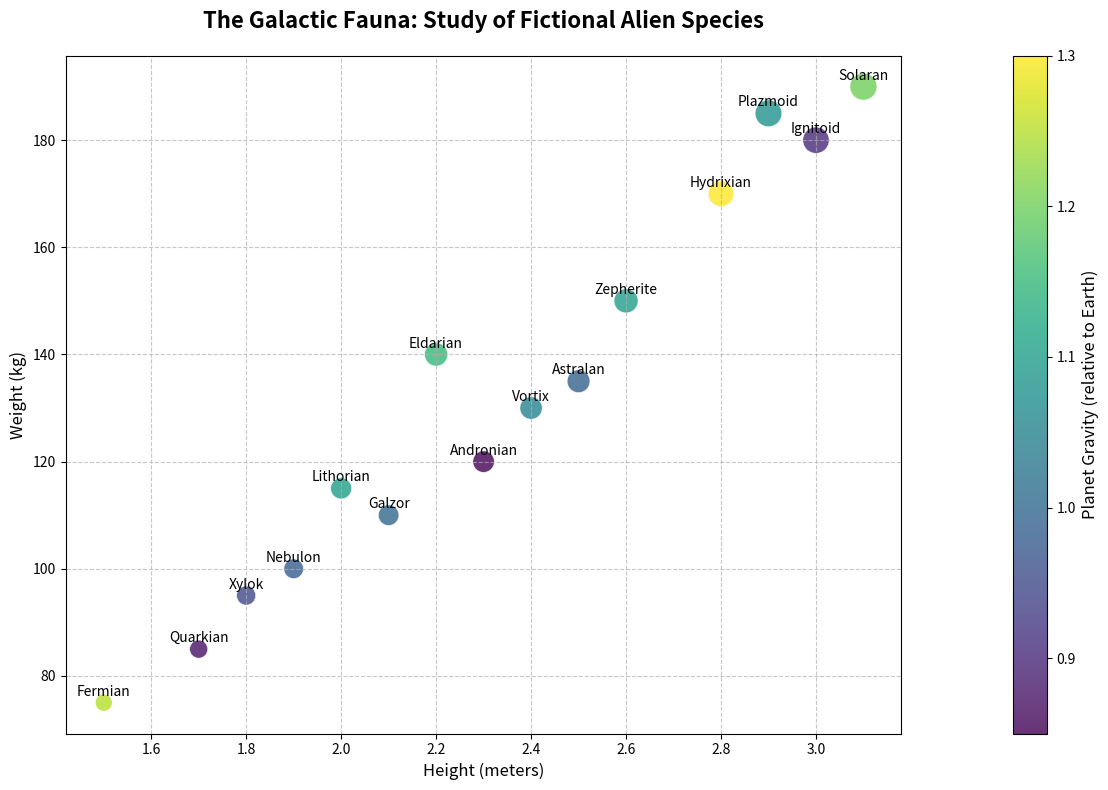

Python code for this plot:
import matplotlib.pyplot as plt
import numpy as np

# Data
species = ["Andronian", "Xylok", "Zepherite", "Fermian", "Galzor", 
           "Ignitoid", "Hydrixian", "Eldarian", "Nebulon", "Vortix",
           "Lithorian", "Plazmoid", "Quarkian", "Solaran", "Astralan"]

# Heights (in meters)
heights = np.array([2.3, 1.8, 2.6, 1.5, 2.1, 3.0, 2.8, 2.2, 1.9, 2.4,
                    2.0, 2.9, 1.7, 3.1, 2.5])

# Weights (in kilograms)
weights = np.array([120, 95, 150, 75, 110, 180, 170, 140, 100, 130,
                    115, 185, 85, 190, 135])

# Planet Gravities (relative to Earth's gravity)
gravities = np.array([0.85, 0.95, 1.1, 1.25, 1.0, 0.9, 1.3, 1.15, 0.98, 1.05,
                      1.1, 1.08, 0.87, 1.2, 0.99])

# Bubble sizes (scaled by weight for visual emphasis)
bubble_sizes = weights * 2

# Colors based on gravity
colors = gravities

# Plotting
fig, ax = plt.subplots(figsize=(12, 8))

# Scatter plot
scatter = ax.scatter(heights, weights, s=bubble_sizes, c=colors, cmap='viridis', alpha=0.8, edgecolors='w', linewidth=0.5)

# Setting up title and labels
ax.set_title("The Galactic Fauna: Study of Fictional Alien Species", fontsize=16, fontweight='bold', pad=20)
ax.set_xlabel("Height (meters)", fontsize=12)
ax.set_ylabel("Weight (kg)", fontsize=12)

# Annotate each point with the species name
for i, species_name in enumerate(species):
    ax.annotate(species_name, (heights[i], weights[i]), fontsize=10, 
                textcoords="offset points", xytext=(0,5), ha='center')

# Color bar to reflect gravities
cbar = plt.colorbar(scatter, ax=ax, pad=0.1)
cbar.set_label('Planet Gravity (relative to Earth)', fontsize=12)

# Grid for readability
ax.grid(True, linestyle='--', alpha=0.7)

# Automatically adjust layout to prevent overlap
plt.tight_layout()

# Display the plot
plt.show()
